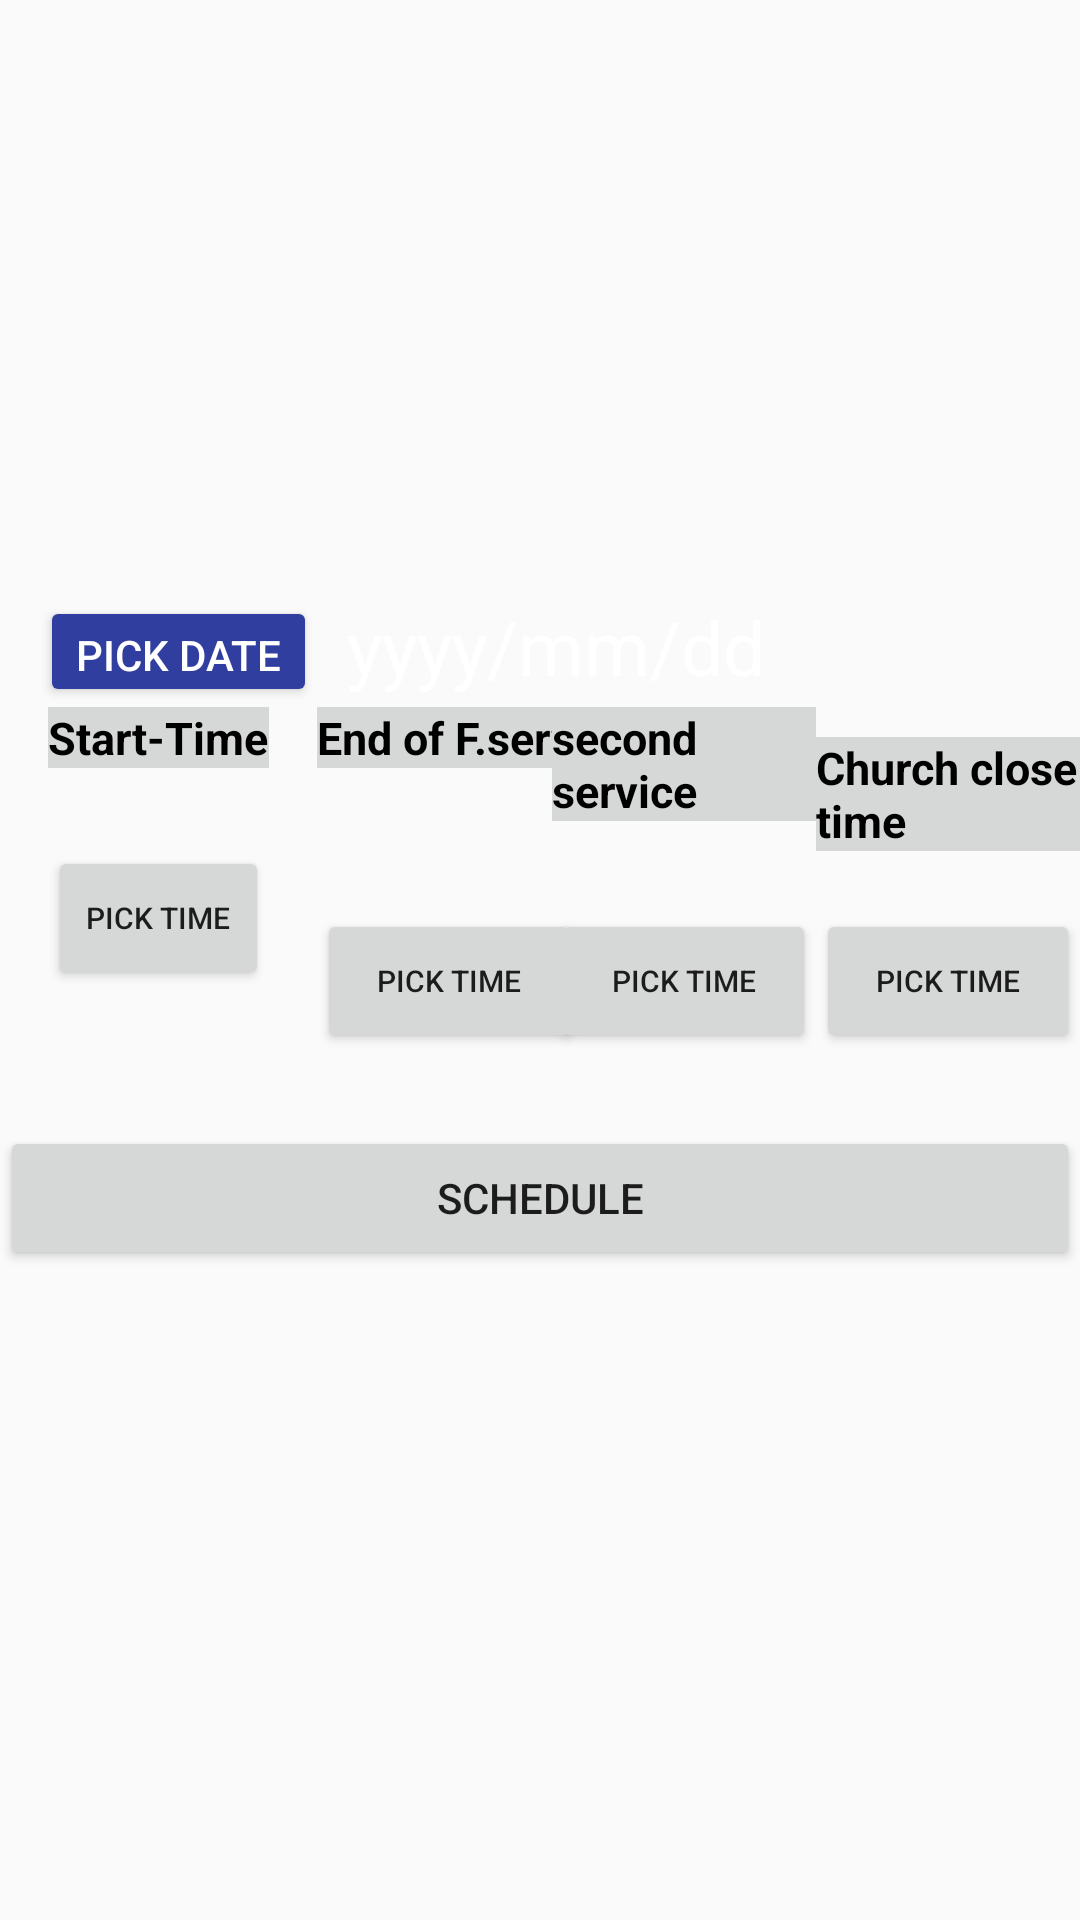

Android layout source for this screen:
<!-- AndroidManifest.xml: application theme Theme.ChurchPlanner -->
<!-- res/layout/activity_movie_scheduler.xml -->
<?xml version="1.0" encoding="utf-8"?>
<LinearLayout xmlns:android="http://schemas.android.com/apk/res/android"
    xmlns:app="http://schemas.android.com/apk/res-auto"
    xmlns:tools="http://schemas.android.com/tools"
    android:layout_width="match_parent"
    android:layout_height="match_parent"
    android:background="@drawable/back"
    android:orientation="vertical"
    android:weightSum="1"
    tools:context=".MovieScheduler">


    <RelativeLayout
        android:layout_width="match_parent"
        android:layout_height="197dp"
        android:layout_weight="0.01">

        <ListView
            android:id="@+id/listPictures"
            android:layout_width="match_parent"
            android:layout_height="match_parent"
            android:layout_alignParentStart="true"
            android:layout_alignParentLeft="true"
            android:layout_alignParentTop="true"
            android:scrollbarSize="?attr/listPreferredItemHeightLarge" />

    </RelativeLayout>

    <RelativeLayout
        android:layout_width="match_parent"
        android:layout_height="259dp">

        <TextView
            android:id="@+id/txtStart"
            android:layout_width="wrap_content"
            android:layout_height="wrap_content"
            android:layout_alignParentStart="true"
            android:layout_alignParentLeft="true"
            android:layout_alignParentTop="true"
            android:layout_marginStart="16dp"
            android:layout_marginLeft="16dp"
            android:layout_marginTop="37dp"
            android:background="?attr/colorButtonNormal"
            android:text="@string/txtstartTime"
            android:textColor="@android:color/black"
            android:textSize="15sp"
            android:textStyle="bold" />

        <TextView
            android:id="@+id/textView6"
            android:layout_width="wrap_content"
            android:layout_height="wrap_content"
            android:layout_alignBaseline="@+id/txtStart"
            android:gravity="center_vertical"
            android:layout_alignBottom="@+id/txtStart"
            android:layout_marginStart="16dp"
            android:layout_marginLeft="16dp"
            android:layout_toRightOf="@+id/txtStart"
            android:background="?attr/colorButtonNormal"
            android:text="End of F.service"
            android:textColor="@android:color/black"
            android:textSize="15sp"
            android:textStyle="bold" />

        <TextView
            android:id="@+id/textView7"
            android:layout_width="wrap_content"
            android:layout_height="wrap_content"
            android:layout_alignBaseline="@+id/textView6"
            android:layout_alignStart="@+id/btnClean"
            android:layout_alignLeft="@+id/btnClean"
            android:layout_alignBottom="@+id/textView6"
            android:gravity="center_vertical"
            android:layout_toStartOf="@+id/textView10"
            android:layout_toLeftOf="@+id/textView10"
            android:background="?attr/colorButtonNormal"
            android:text="second service"
            android:textColor="@android:color/black"
            android:textSize="15sp"
            android:textStyle="bold" />

        <Button
            android:id="@+id/btnStart"
            android:layout_width="10dp"
            android:layout_height="wrap_content"
            android:layout_below="@+id/txtStart"
            android:layout_alignStart="@+id/txtStart"
            android:layout_alignLeft="@+id/txtStart"
            android:layout_alignEnd="@+id/txtStart"
            android:layout_alignRight="@+id/txtStart"
            android:layout_marginTop="26dp"
            android:text="Pick Time"
            android:textSize="10sp" />

        <Button
            android:id="@+id/btnRun"
            android:layout_width="wrap_content"
            android:layout_height="wrap_content"
            android:layout_above="@+id/showRun"
            android:layout_alignStart="@+id/textView6"
            android:layout_alignLeft="@+id/textView6"
            android:text="Pick Time"
            android:textSize="10sp" />

        <Button
            android:id="@+id/btnClean"
            android:layout_width="wrap_content"
            android:layout_height="wrap_content"
            android:layout_alignBaseline="@+id/btnCloseTime"
            android:layout_alignBottom="@+id/btnCloseTime"
            android:layout_toStartOf="@+id/btnCloseTime"
            android:layout_toLeftOf="@+id/btnCloseTime"
            android:text="Pick Time"
            android:textSize="10sp" />

        <TextView
            android:id="@+id/textView10"
            android:layout_width="wrap_content"
            android:layout_height="wrap_content"
            android:layout_alignTop="@+id/textView7"
            android:layout_alignEnd="@+id/showClose"
            android:layout_alignRight="@+id/showClose"
            android:layout_marginTop="10dp"
            android:layout_toEndOf="@+id/btnClean"
            android:layout_toRightOf="@+id/btnClean"
            android:background="?attr/colorButtonNormal"
            android:text="Church close time"
            android:textColor="@android:color/black"
            android:textSize="15sp"
            android:textStyle="bold" />

        <Button
            android:id="@+id/btnCloseTime"
            android:layout_width="wrap_content"
            android:layout_height="wrap_content"
            android:layout_above="@+id/showClose"
            android:layout_alignParentEnd="true"
            android:layout_alignParentRight="true"
            android:text="Pick Time"
            android:textSize="10sp" />

        <TextView
            android:id="@+id/showStart"
            android:layout_width="wrap_content"
            android:layout_height="wrap_content"
            android:layout_below="@+id/btnStart"
            android:layout_alignStart="@+id/btnStart"
            android:layout_alignLeft="@+id/btnStart"
            android:layout_marginTop="21dp"
            android:background="@android:color/background_light"
            android:textSize="18sp" />

        <TextView
            android:id="@+id/showRun"
            android:layout_width="wrap_content"
            android:layout_height="wrap_content"
            android:layout_alignStart="@+id/btnRun"
            android:layout_alignLeft="@+id/btnRun"
            android:layout_alignBottom="@+id/showStart"
            android:background="@android:color/background_light"
            android:textSize="18sp" />

        <TextView
            android:id="@+id/showClean"
            android:layout_width="wrap_content"
            android:layout_height="wrap_content"
            android:layout_alignBaseline="@+id/showRun"
            android:layout_alignStart="@+id/btnClean"
            android:layout_alignLeft="@+id/btnClean"
            android:layout_alignBottom="@+id/showRun"
            android:background="@android:color/background_light"
            android:textSize="18sp" />

        <TextView
            android:id="@+id/showClose"
            android:layout_width="wrap_content"
            android:layout_height="wrap_content"
            android:layout_alignBaseline="@+id/showClean"
            android:layout_alignEnd="@+id/btnCloseTime"
            android:layout_alignRight="@+id/btnCloseTime"
            android:layout_alignBottom="@+id/showClean"
            android:background="@android:color/background_light"
            android:textSize="18sp" />


        <Button
            android:id="@+id/btnDatePicker"
            android:layout_width="wrap_content"
            android:layout_height="wrap_content"
            android:layout_above="@+id/textView6"
            android:textColor="@color/white"
            android:backgroundTint="@color/colorPrimaryDark"
            android:layout_alignParentTop="true"
            android:layout_toStartOf="@+id/btnRun"
            android:layout_toLeftOf="@+id/btnRun"
            android:text="@string/btnPickDate" />

        <TextView
            android:id="@+id/txtShowDate"
            android:layout_width="wrap_content"
            android:layout_height="wrap_content"
            android:layout_alignParentTop="true"
            android:layout_toEndOf="@+id/btnDatePicker"
            android:layout_toRightOf="@+id/btnDatePicker"
            android:text="yyyy/mm/dd"
            android:textAlignment="center"
            android:layout_marginLeft="10dp"
            android:textColor="@color/white"
            android:textSize="25sp" />

        <Button
            android:id="@+id/btnSchedule"
            android:layout_width="match_parent"
            android:layout_height="wrap_content"
            android:layout_below="@+id/showStart"
            android:layout_alignParentStart="true"
            android:layout_alignParentLeft="true"
            android:layout_weight="0.07"
            android:text="@string/btnSchedule" />

    </RelativeLayout>

</LinearLayout>
<!-- resources referenced by this layout -->
<resources>
  <color name="colorPrimaryDark">#303F9F</color>
  <color name="white">#FFFFFFFF</color>
  <string name="btnPickDate">Pick Date</string>
  <string name="btnSchedule">Schedule</string>
  <string name="txtstartTime">Start-Time</string>
  <style name="Theme.ChurchPlanner" parent="Theme.AppCompat.Light.DarkActionBar">
          
          <item name="colorPrimary">@color/purple_500</item>
          <item name="colorPrimaryVariant">@color/purple_700</item>
          <item name="colorOnPrimary">@color/white</item>
          
          <item name="colorSecondary">@color/teal_200</item>
          <item name="colorSecondaryVariant">@color/teal_700</item>
          <item name="colorOnSecondary">@color/black</item>
          
          <item name="android:statusBarColor" tools:targetApi="l">?attr/colorPrimaryVariant</item>
          
      </style>
  <color name="purple_500">#FF6200EE</color>
  <color name="purple_700">#FF3700B3</color>
  <color name="teal_200">#FF03DAC5</color>
  <color name="teal_700">#FF018786</color>
  <color name="black">#FF000000</color>
</resources>
